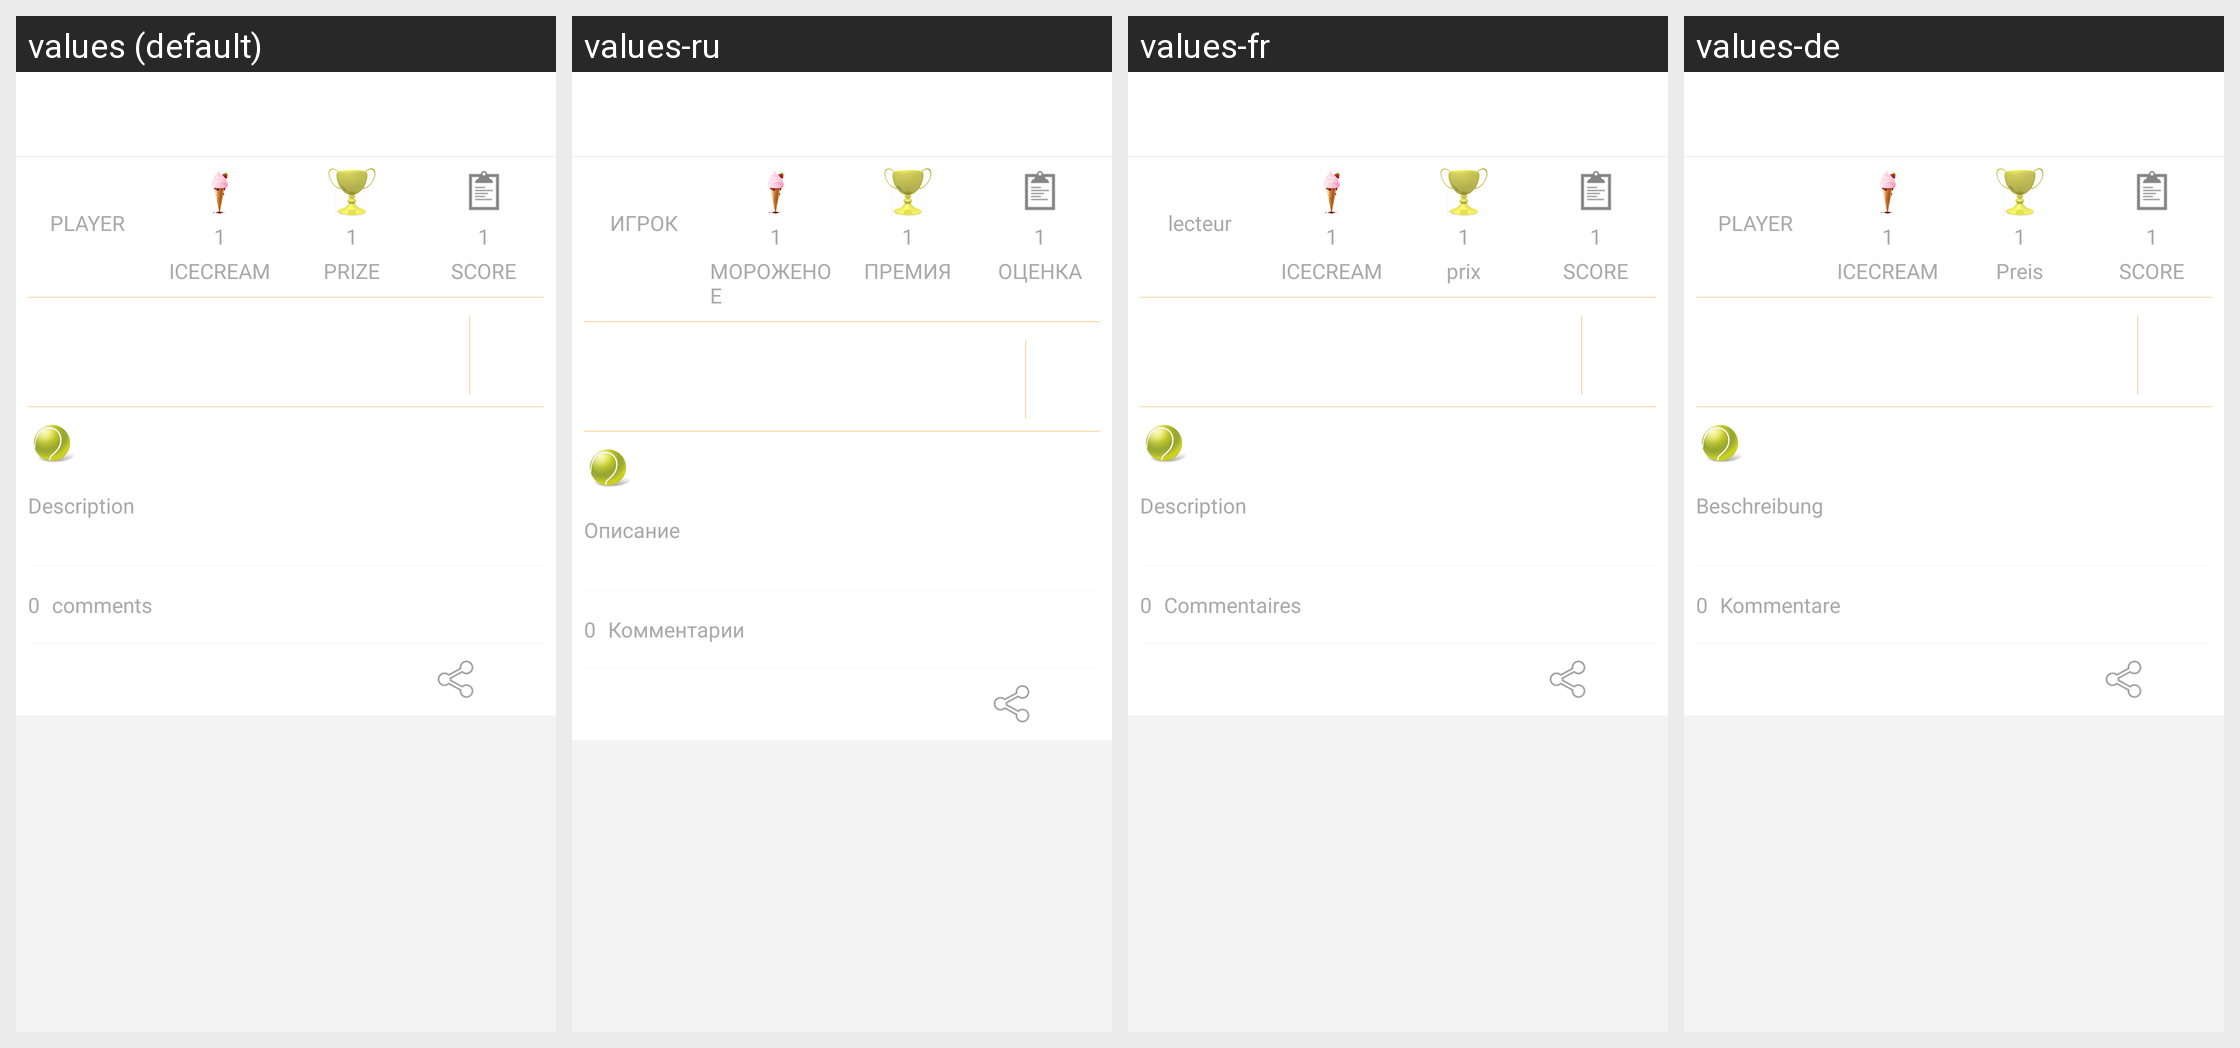

Translations of the strings shown on this Android screen, per locale in the grid:
Android screen res/layout/ome_activity_join_next.xml rendered under 4 locales, left to right: values (default), values-ru, values-fr, values-de. Device: Nexus 5 (rendered at 1080×1920; each locale shown at half size, 540×960, under a caption strip naming it); theme Theme.Playround.Base.
Other locales in the repository, not shown: values-es, values-id, values-in, values-nl, values-pt, values-pt-rBR, values-zh, values-zh-rHK, values-zh-rTW.
Strings drawn on this screen, with the default value and each locale's value (text and hints the layout hard-codes, and strings that could not be matched under every locale, appear in the picture but are not listed):

OMEPARSEJOININFOPLAYERTEXT
  values: PLAYER
  values-ru: ИГРОК
  values-fr: lecteur
  values-de: PLAYER

OMEPARSEJOININFOICECREAMTEXT
  values: ICECREAM
  values-ru: МОРОЖЕНОЕ
  values-fr: ICECREAM
  values-de: ICECREAM

OMEPARSEJOININFOPRIZETEXT
  values: PRIZE
  values-ru: ПРЕМИЯ
  values-fr: prix
  values-de: Preis

OMEPARSEJOININFOSCOREBOARDTEXT
  values: SCORE
  values-ru: ОЦЕНКА
  values-fr: SCORE
  values-de: SCORE

OMEPARSEINVITEDESCRIPTION
  values: Description
  values-ru: Описание
  values-fr: Description
  values-de: Beschreibung

OMEPARSEJOINCOMMENTS
  values: comments
  values-ru: Комментарии
  values-fr: Commentaires
  values-de: Kommentare
